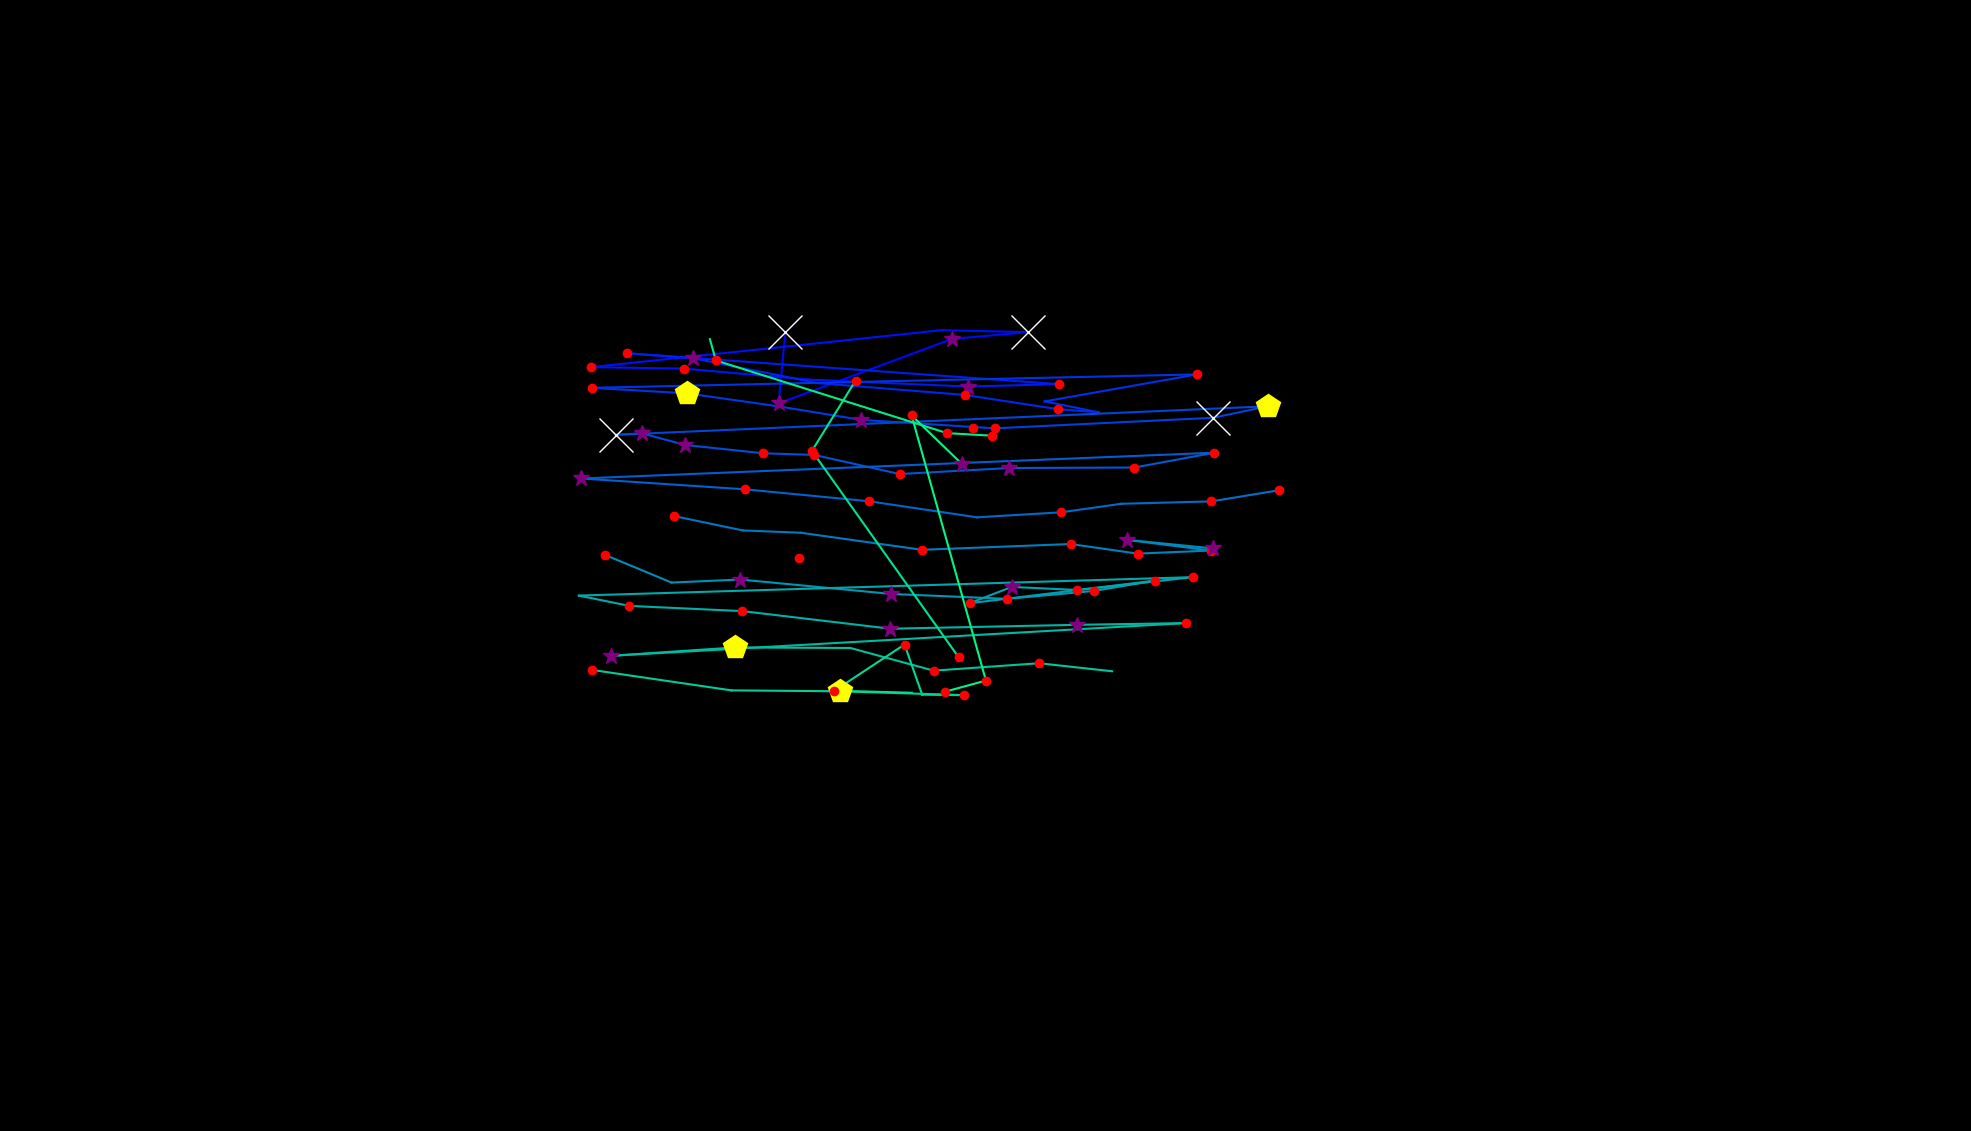

The file beside this chart, header and first rows:
, fixation_id, timestamp, avg_gaze_x, avg_gaze_y, duration
0, 0.0, 48.2, 1038, 743.6, 228.9
1, 30.0, 11061, 1263, 912.7, 156.6
2, 42.0, 16001, 1020, 1038, 710.9
3, 43.0, 16760, 1011, 945, 325.3
4, 44.0, 17327, 1237, 1029, 313.3
5, 45.0, 17700, 1335, 1037, 578.4
6, 46.0, 18483, 1223, 1040, 72.29
7, 47.0, 18712, 767.8, 992, 132.5
8, 48.0, 18965, 888.8, 990.1, 192.8
9, 49.0, 19218, 1049, 975.9, 108.4
10, 50.0, 19544, 1258, 966.8, 349.4
11, 51.0, 19917, 1375, 970, 241
12, 52.0, 20423, 813.9, 1010, 168.7
13, 53.0, 20616, 899.8, 1004, 277.1
14, 54.0, 20941, 1062, 971.3, 108.4
15, 55.0, 21351, 1253, 955.9, 120.5
16, 56.0, 21592, 1374, 937.4, 120.5
17, 57.0, 21736, 1427, 933.3, 96.39
18, 58.0, 21941, 1357, 947.5, 96.39
19, 59.0, 22134, 1555, 982.6, 241
20, 60.0, 22508, 769.1, 965.2, 156.6
21, 61.0, 22785, 892.5, 957.9, 482
22, 62.0, 23315, 1014, 940.7, 96.39
23, 63.0, 23435, 1118, 923.6, 289.2
24, 64.0, 23797, 1292, 912.5, 192.8
25, 65.0, 24315, 1575, 926.3, 1410
26, 66.0, 25749, 1646, 941.2, 542.2
27, 67.0, 26387, 799.6, 904.2, 722.9
28, 68.0, 27134, 833.7, 906.1, 361.5
29, 69.0, 27520, 889.9, 890.9, 337.4
30, 70.0, 27894, 990.9, 880.2, 132.5
31, 71.0, 28110, 1058, 878, 120.5
32, 72.0, 28496, 1168, 853.2, 120.5
33, 73.0, 28677, 1310, 861, 337.4
34, 74.0, 29159, 1473, 861.7, 168.7
35, 75.0, 29424, 1577, 880.9, 192.8
36, 76.0, 29749, 755.1, 847.4, 253
37, 77.0, 30123, 967.7, 833.3, 216.9
38, 78.0, 30436, 1129, 817.8, 216.9
39, 79.0, 30713, 1269, 797, 96.39
40, 80.0, 30858, 1378, 803.5, 132.5
41, 81.0, 31026, 1456, 814.6, 96.39
42, 82.0, 31147, 1573, 817.7, 132.5
43, 83.0, 31315, 1661, 832.2, 120.5
44, 85.0, 31930, 874.9, 798.7, 216.9
45, 86.0, 32183, 964.6, 780, 108.4
46, 87.0, 32364, 1040, 777, 108.4
47, 88.0, 32569, 1197, 754.8, 168.7
48, 89.0, 32798, 1390, 762.3, 144.6
49, 90.0, 32966, 1477, 749.8, 144.6
50, 91.0, 33135, 1572, 753.8, 228.9
51, 92.0, 33424, 1463, 767.8, 265.1
52, 93.0, 33749, 1575, 756.6, 349.4
53, 95.0, 34533, 785.4, 748.3, 204.8
54, 96.0, 34810, 872.2, 712.3, 96.39
55, 97.0, 34954, 961.4, 716.2, 337.4
56, 98.0, 35316, 1158, 697.5, 337.4
57, 99.0, 35689, 1308, 691.1, 156.6
58, 100.0, 35966, 1421, 701.5, 120.5
59, 101.0, 36316, 1500, 714.8, 132.5
... 35 more rows
